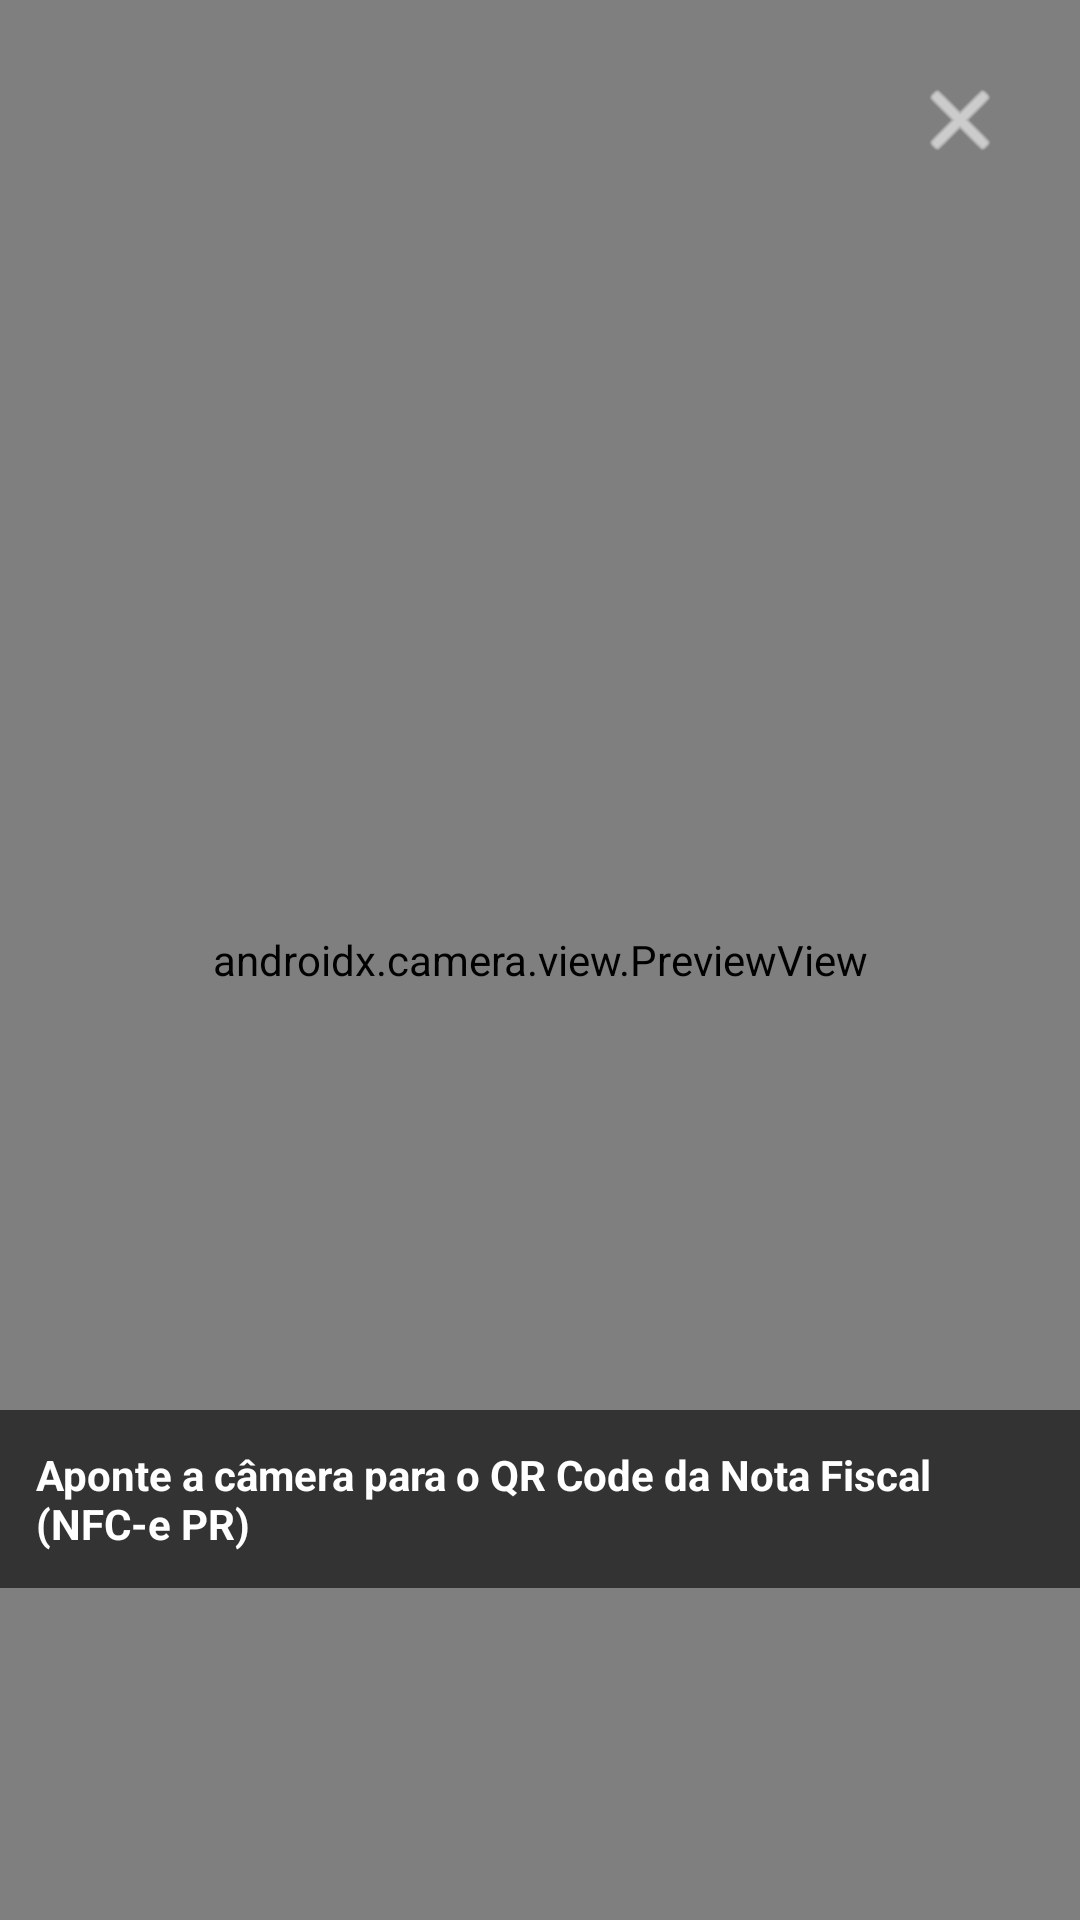

Write the Android layout XML for this screen, with the resource values it uses.
<!-- AndroidManifest.xml: application theme Theme.MarketLists -->
<!-- res/layout/activity_qr_scanner.xml -->
<?xml version="1.0" encoding="utf-8"?>
<RelativeLayout xmlns:android="http://schemas.android.com/apk/res/android"
    xmlns:app="http://schemas.android.com/apk/res-auto"
    android:layout_width="match_parent"
    android:layout_height="match_parent"
    android:background="#000000">

    
    <androidx.camera.view.PreviewView
        android:id="@+id/viewFinder"
        android:layout_width="match_parent"
        android:layout_height="match_parent" />

    
    <View
        android:id="@+id/overlayFrame"
        android:layout_width="260dp"
        android:layout_height="260dp"
        android:layout_centerInParent="true"
        android:background="@drawable/rectangle_white" />

    <TextView
        android:layout_width="wrap_content"
        android:layout_height="wrap_content"
        android:layout_below="@id/overlayFrame"
        android:layout_centerHorizontal="true"
        android:layout_marginTop="20dp"
        android:background="#99000000"
        android:padding="12dp"
        android:text="Aponte a câmera para o QR Code da Nota Fiscal (NFC-e PR)"
        android:textColor="#FFFFFF"
        android:textSize="14sp"
        android:textStyle="bold" />

    
    <ImageButton
        android:id="@+id/btnCloseScanner"
        android:layout_width="48dp"
        android:layout_height="48dp"
        android:layout_alignParentTop="true"
        android:layout_alignParentEnd="true"
        android:layout_margin="16dp"
        android:background="?attr/selectableItemBackgroundBorderless"
        android:contentDescription="@string/app_name"
        android:src="@android:drawable/ic_menu_close_clear_cancel"
        app:tint="#FFFFFF" />

</RelativeLayout>
<!-- resources referenced by this layout -->
<resources>
  <string name="app_name">Market Lists</string>
  <style name="Theme.MarketLists" parent="Base.Theme.MarketLists" />
  <style name="Base.Theme.MarketLists" parent="Theme.Material3.DayNight.NoActionBar">
          
          
      </style>
</resources>
